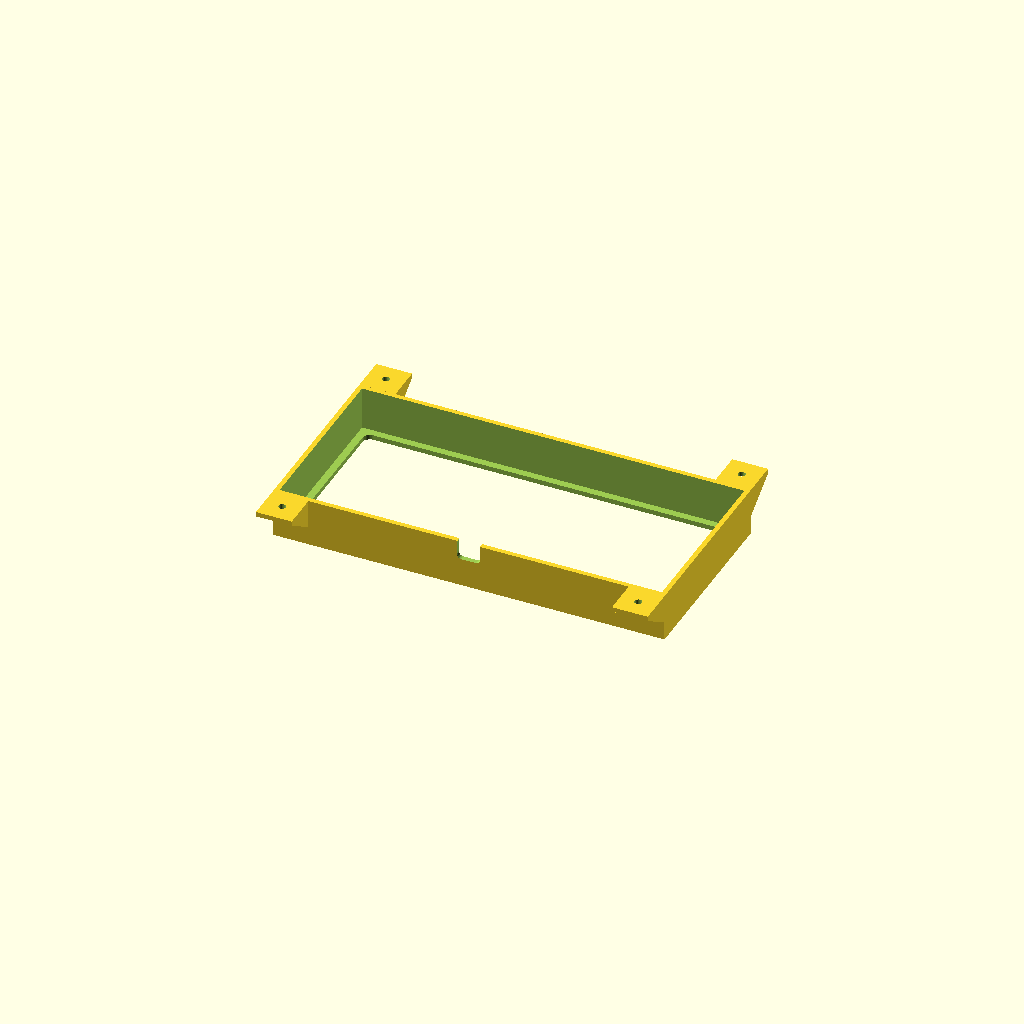
Cell 1: the model at its default parameters.
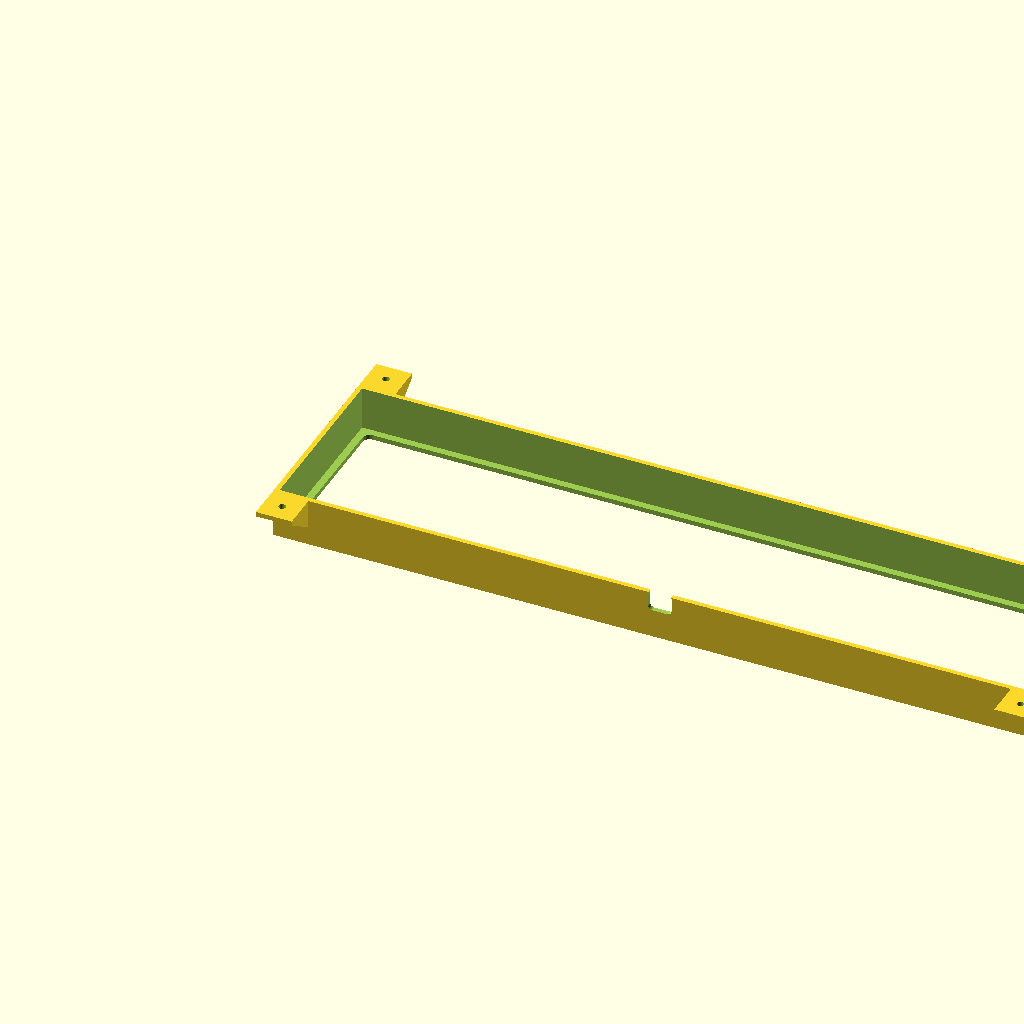
Cell 2 — inner_length set to 320, the other parameters unchanged.
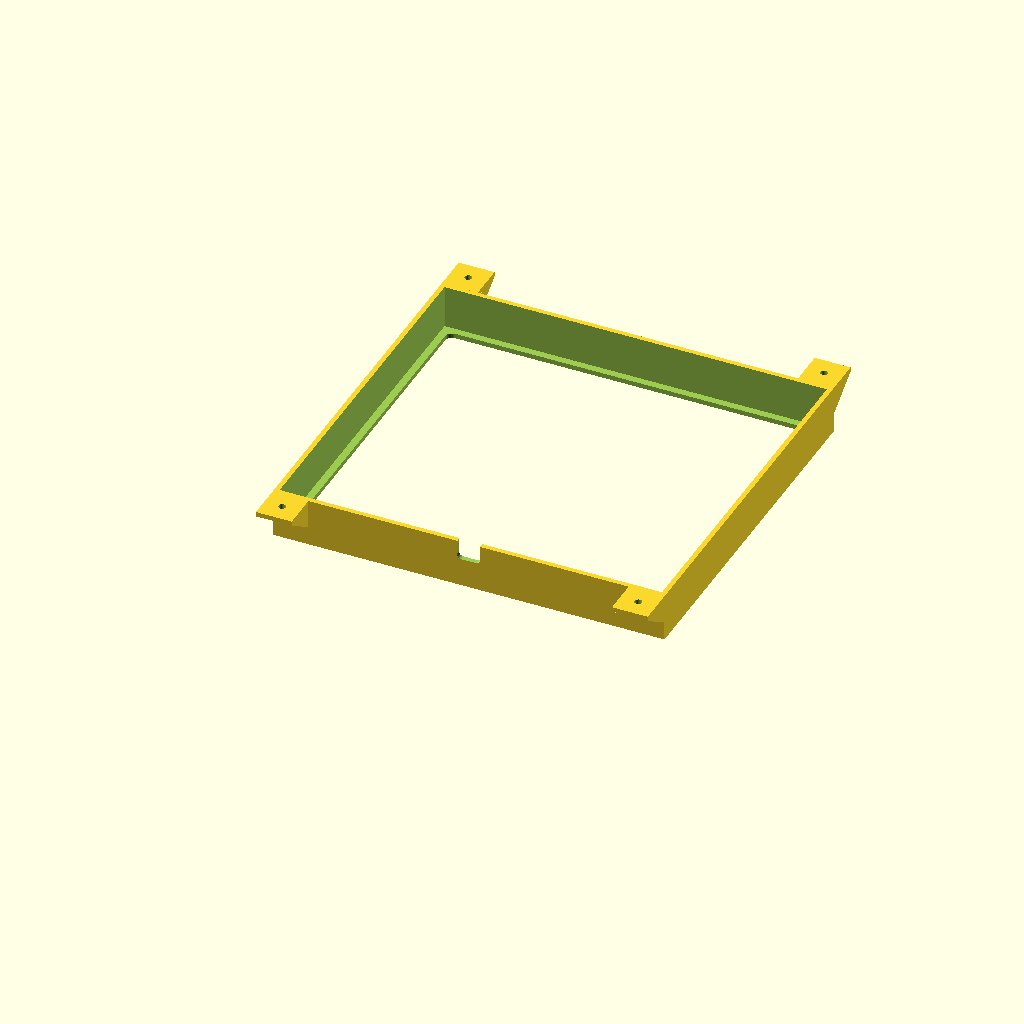
Cell 3: inner_width = 148 (everything else at default).
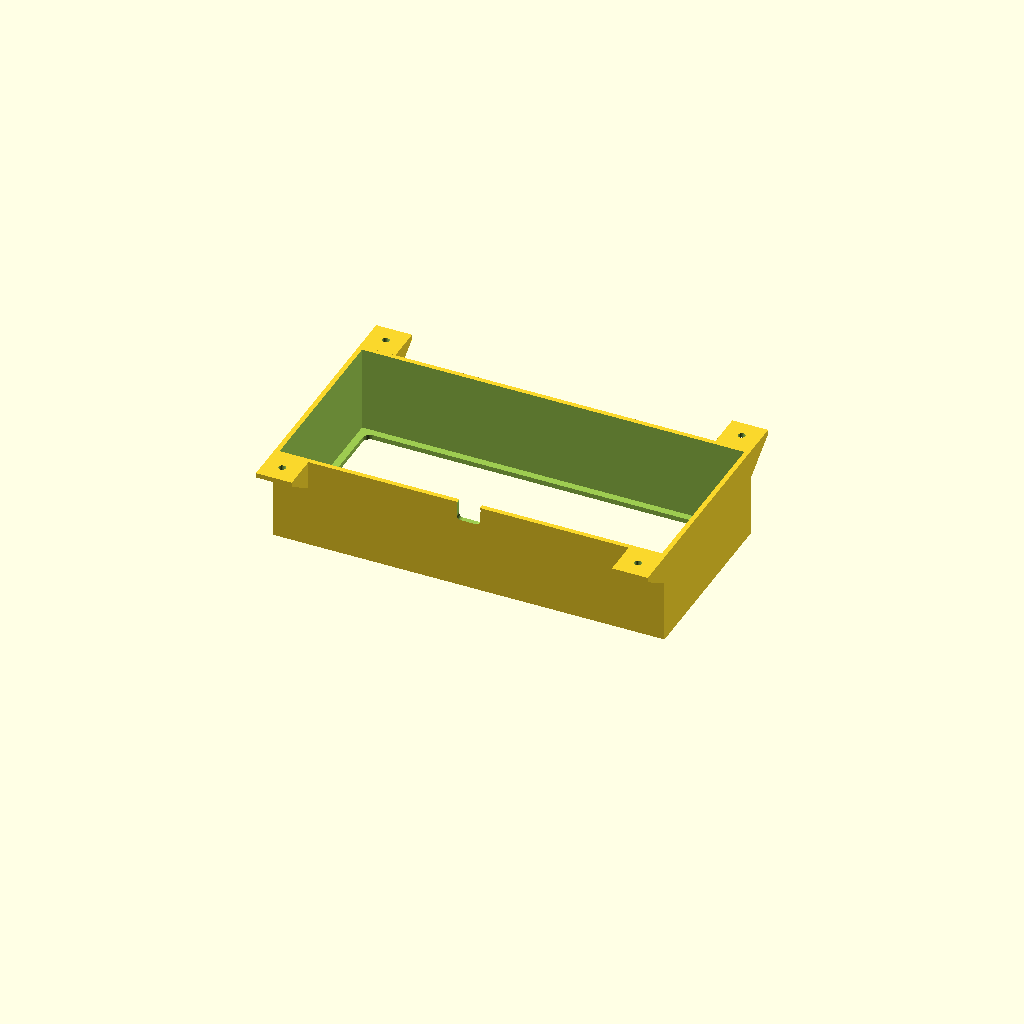
Cell 4: the same model with inner_height = 36.
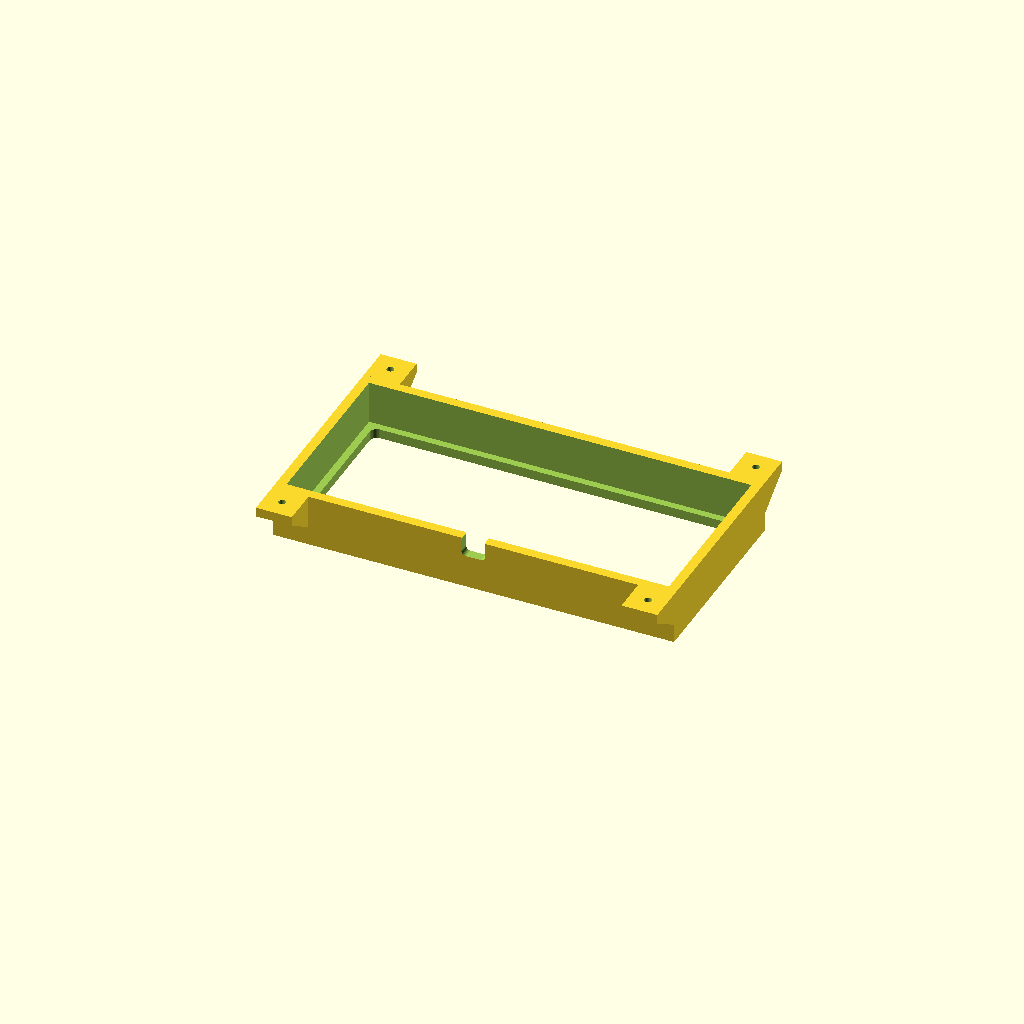
Cell 5: wall = 4 (everything else at default).
One fixed orthographic camera (rotation 55°, 0°, 25°; colour scheme Cornfield) for every cell.
OpenSCAD source file 8bitdo_dual_super_buttons/8bitdo_v010.scad:
// Box enclosure for 160x74x18mm object

// Inner dimensions (the object to enclose)
inner_length = 160;
inner_width = 74;
inner_height = 18;

// Wall thickness
wall = 2;

// Bottom hole inset from inner walls
hole_inset = 3;

// Bottom hole corner radius
hole_corner_radius = 3;

// Side hole dimensions
side_hole_width = 10;
side_hole_height = 8;
side_hole_corner_radius = 2;

// Overhang dimensions
overhang_width = 15;
overhang_length = 15;

// Screw hole diameter
screw_hole_d = 3;

// Gusset dimensions
gusset_thickness = 2;
gusset_height = 10;

// Outer dimensions
outer_length = inner_length + 2 * wall;
outer_width = inner_width + 2 * wall;
outer_height = inner_height + wall; // wall on bottom only, open top

// Bottom hole dimensions
hole_length = inner_length - 2 * hole_inset;
hole_width = inner_width - 2 * hole_inset;

// Overhang positions along X (flush to edges)
overhang_x1 = 0;
overhang_x2 = outer_length - overhang_width;

// Rounded rectangle module
module rounded_rect(length, width, height, radius) {
    translate([radius, radius, 0])
        hull() {
            cylinder(h = height, r = radius, $fn = 32);
            translate([length - 2 * radius, 0, 0])
                cylinder(h = height, r = radius, $fn = 32);
            translate([0, width - 2 * radius, 0])
                cylinder(h = height, r = radius, $fn = 32);
            translate([length - 2 * radius, width - 2 * radius, 0])
                cylinder(h = height, r = radius, $fn = 32);
        }
}

// Gusset module: right-triangle brace
module gusset(length, height, thickness) {
    hull() {
        cube([thickness, 0.01, height]);
        translate([0, length - 0.01, height - 0.01])
            cube([thickness, 0.01, 0.01]);
    }
}

difference() {
    union() {
        // Outer shell
        cube([outer_length, outer_width, outer_height]);

        // Left side overhangs (Y=0, extending in -Y)
        translate([overhang_x1, -overhang_length, outer_height - wall])
            cube([overhang_width, overhang_length, wall]);
        translate([overhang_x2, -overhang_length, outer_height - wall])
            cube([overhang_width, overhang_length, wall]);

        // Right side overhangs (Y=outer_width, extending in +Y)
        translate([overhang_x1, outer_width, outer_height - wall])
            cube([overhang_width, overhang_length, wall]);
        translate([overhang_x2, outer_width, outer_height - wall])
            cube([overhang_width, overhang_length, wall]);

        // Gussets - left side, front overhang
        translate([overhang_x1, 0, outer_height - wall - gusset_height])
            mirror([0, 1, 0])
                gusset(overhang_length, gusset_height, gusset_thickness);
        translate([overhang_x1 + overhang_width - gusset_thickness, 0, outer_height - wall - gusset_height])
            mirror([0, 1, 0])
                gusset(overhang_length, gusset_height, gusset_thickness);

        // Gussets - left side, rear overhang
        translate([overhang_x2, 0, outer_height - wall - gusset_height])
            mirror([0, 1, 0])
                gusset(overhang_length, gusset_height, gusset_thickness);
        translate([overhang_x2 + overhang_width - gusset_thickness, 0, outer_height - wall - gusset_height])
            mirror([0, 1, 0])
                gusset(overhang_length, gusset_height, gusset_thickness);

        // Gussets - right side, front overhang
        translate([overhang_x1, outer_width, outer_height - wall - gusset_height])
            gusset(overhang_length, gusset_height, gusset_thickness);
        translate([overhang_x1 + overhang_width - gusset_thickness, outer_width, outer_height - wall - gusset_height])
            gusset(overhang_length, gusset_height, gusset_thickness);

        // Gussets - right side, rear overhang
        translate([overhang_x2, outer_width, outer_height - wall - gusset_height])
            gusset(overhang_length, gusset_height, gusset_thickness);
        translate([overhang_x2 + overhang_width - gusset_thickness, outer_width, outer_height - wall - gusset_height])
            gusset(overhang_length, gusset_height, gusset_thickness);
    }

    // Inner cavity
    translate([wall, wall, wall])
        cube([inner_length, inner_width, inner_height + 1]);

    // Rounded square hole in the bottom
    translate([wall + hole_inset, wall + hole_inset, -1])
        rounded_rect(hole_length, hole_width, wall + 2, hole_corner_radius);

    // Rounded hole on the long side (front), centered horizontally, near top edge
    translate([outer_length / 2 - side_hole_width / 2, -1, outer_height - side_hole_height])
        rotate([-90, 0, 0])
            translate([0, -(side_hole_height + 1), 0])
                rounded_rect(side_hole_width, side_hole_height + 1, wall + 2, side_hole_corner_radius);

    // Screw holes in overhangs - left side
    translate([overhang_x1 + overhang_width / 2, -overhang_length / 2, outer_height - wall - 1])
        cylinder(h = wall + 2, d = screw_hole_d, $fn = 32);
    translate([overhang_x2 + overhang_width / 2, -overhang_length / 2, outer_height - wall - 1])
        cylinder(h = wall + 2, d = screw_hole_d, $fn = 32);

    // Screw holes in overhangs - right side
    translate([overhang_x1 + overhang_width / 2, outer_width + overhang_length / 2, outer_height - wall - 1])
        cylinder(h = wall + 2, d = screw_hole_d, $fn = 32);
    translate([overhang_x2 + overhang_width / 2, outer_width + overhang_length / 2, outer_height - wall - 1])
        cylinder(h = wall + 2, d = screw_hole_d, $fn = 32);
}
Parameter table extracted from the source (name, type, default, range or options):
inner_length: number, default 160
inner_width: number, default 74
inner_height: number, default 18
wall: number, default 2
hole_inset: number, default 3
hole_corner_radius: number, default 3
side_hole_width: number, default 10
side_hole_height: number, default 8
side_hole_corner_radius: number, default 2
overhang_width: number, default 15
overhang_length: number, default 15
screw_hole_d: number, default 3
gusset_thickness: number, default 2
gusset_height: number, default 10
overhang_x1: number, default 0
